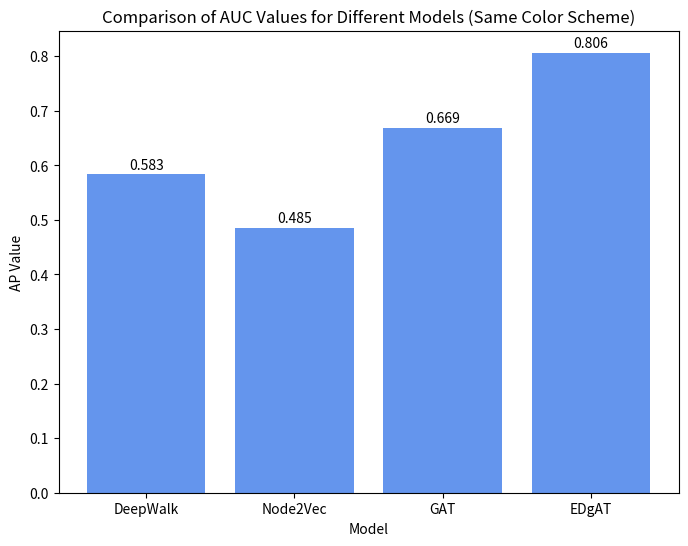

Python code for this plot:
import matplotlib.pyplot as plt

# 定义模型名称和对应的AUC值
models = ['DeepWalk', 'Node2Vec', 'GAT', 'EDgAT']
auc_values = [0.583, 0.485, 0.669, 0.806]

# 创建柱状图，使用相同色系
plt.figure(figsize=(8, 6))
color = '#6495ED'  # 选用相同的颜色

plt.bar(models, auc_values, color=[color] * len(models))

# 添加标题和标签
plt.title('Comparison of AUC Values for Different Models (Same Color Scheme)')
plt.xlabel('Model')
plt.ylabel('AP Value')

# 显示数值
for i, value in enumerate(auc_values):
    plt.text(i, value + 0.01, f'{value:.3f}', ha='center')

# 显示图表
plt.show()

